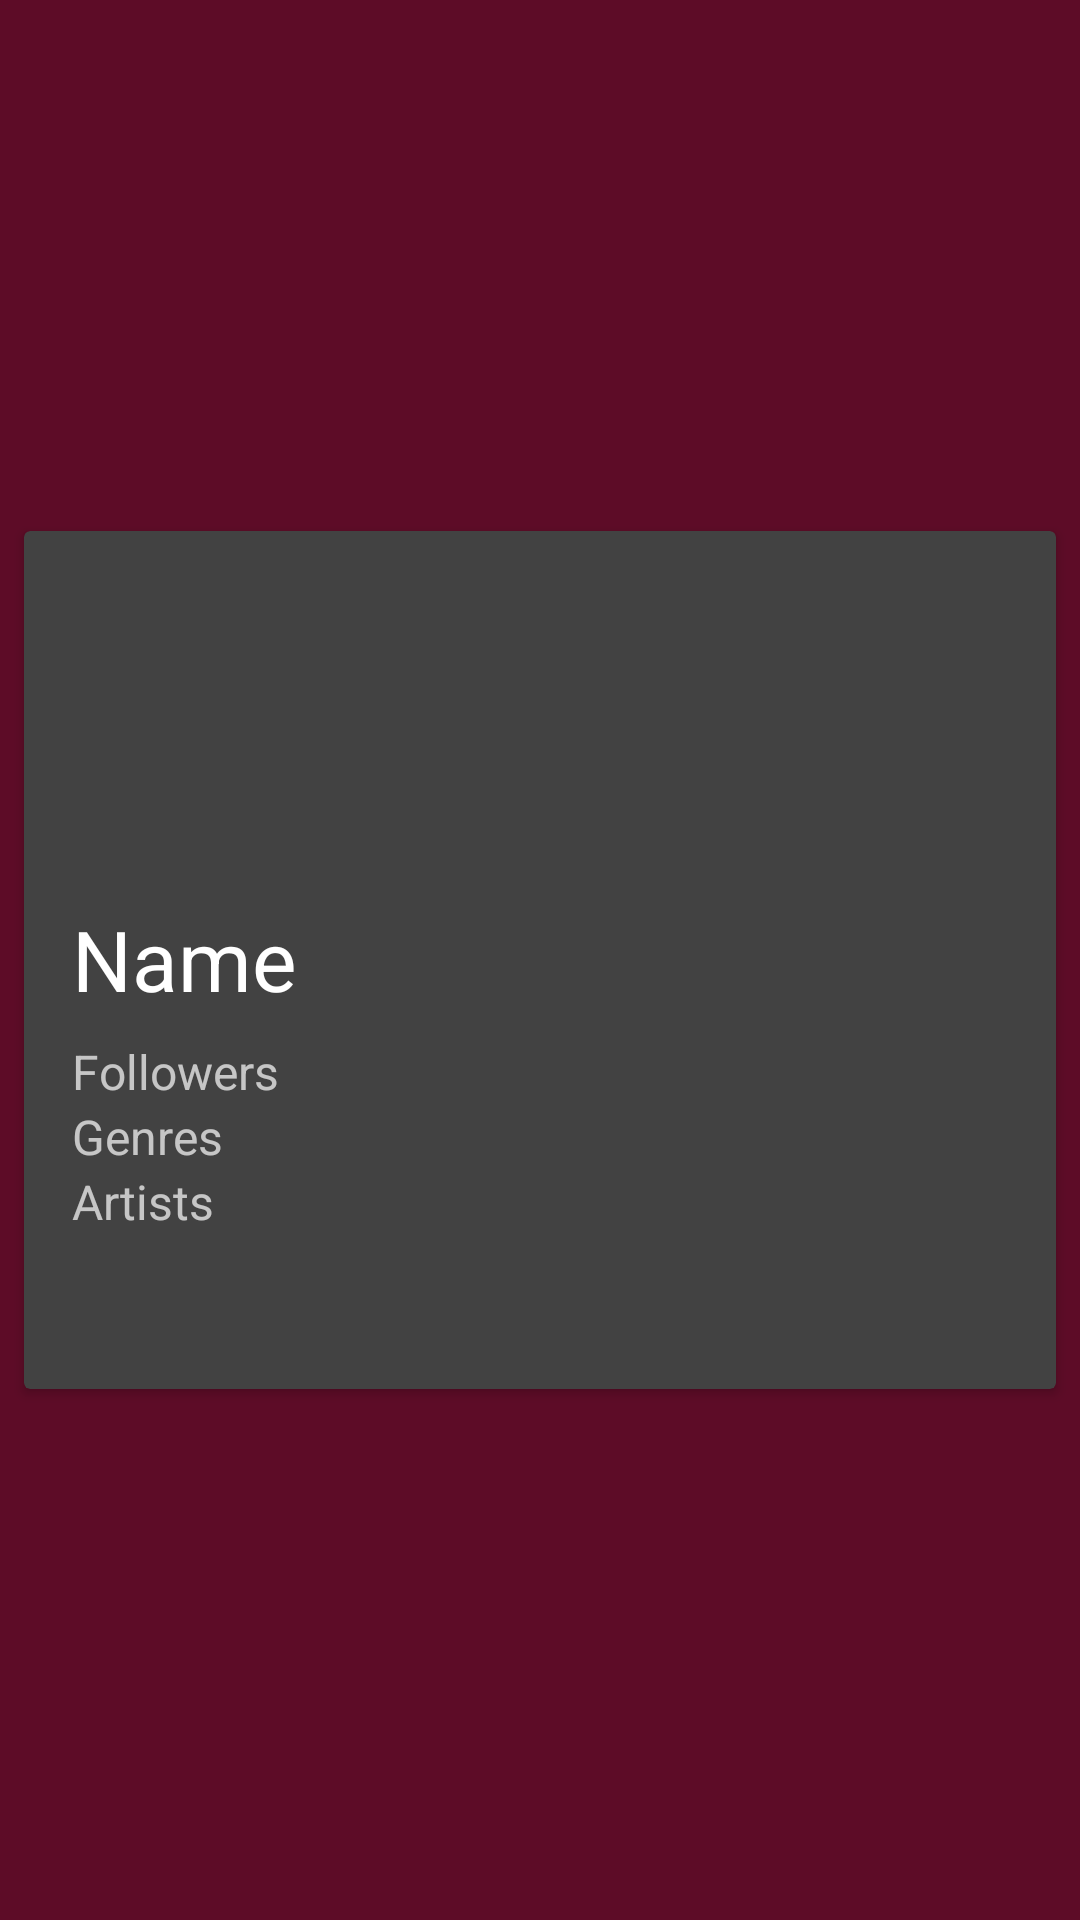

Android layout source for this screen:
<!-- AndroidManifest.xml: application theme SplashTheme -->
<!-- res/layout/freedtouch_popup.xml -->
<?xml version="1.0" encoding="utf-8"?>
<RelativeLayout xmlns:android="http://schemas.android.com/apk/res/android"
    android:orientation="vertical"
    android:layout_width="match_parent"
    android:layout_height="match_parent"
    android:background="#99000000">

    <android.support.v7.widget.CardView
        android:layout_width="wrap_content"
        android:layout_height="286dp"
        android:id="@+id/card"
        android:layout_marginTop="4dp"
        android:layout_marginBottom="4dp"
        android:layout_marginLeft="8dp"
        android:layout_marginRight="8dp"
        android:layout_centerVertical="true"
        android:layout_alignParentRight="true"
        android:layout_alignParentEnd="true"
        android:layout_alignParentLeft="true"
        android:layout_alignParentStart="true">

        <RelativeLayout
            android:layout_width="match_parent"
            android:layout_height="match_parent">

            <RelativeLayout
                android:layout_width="match_parent"
                android:layout_height="match_parent"
                android:background="?attr/selectableItemBackground">

                <ImageView
                    android:layout_width="match_parent"
                    android:layout_height="102dp"
                    android:id="@+id/profile_image"
                    android:layout_marginTop="16dp"
                    android:layout_marginLeft="16dp"
                    android:layout_marginBottom="6dp"
                    android:layout_alignParentEnd="true"
                    android:layout_alignParentStart="true" />

                <RelativeLayout
                    android:layout_width="wrap_content"
                    android:layout_height="wrap_content"
                    android:layout_marginBottom="16dp"
                    android:layout_alignParentBottom="true"
                    android:layout_alignParentEnd="true"
                    android:layout_below="@+id/profile_image">

                    <TextView
                        android:layout_width="wrap_content"
                        android:layout_height="wrap_content"
                        android:textSize="16dp"
                        android:layout_marginLeft="16dp"
                        android:layout_marginRight="16dp"
                        android:id="@+id/text_view_followers"
                        android:lines="1"
                        android:ellipsize="end"
                        android:textColor="@color/md_white"
                        android:text="Followers"
                        android:layout_marginTop="8dp"
                        android:layout_below="@+id/text_view_user_name"
                        android:layout_alignParentStart="true"
                        android:layout_alignParentEnd="true" />

                    <TextView
                        android:layout_width="wrap_content"
                        android:layout_height="wrap_content"
                        android:textAppearance="?android:attr/textAppearanceMedium"
                        android:text="Genres"
                        android:textColor="@color/md_white"
                        android:textSize="16dp"
                        android:lines="1"
                        android:ellipsize="end"
                        android:id="@+id/text_view_genres"
                        android:layout_below="@+id/text_view_followers"
                        android:layout_alignStart="@+id/text_view_followers"
                        android:layout_alignEnd="@+id/text_view_followers" />

                    <TextView
                        android:layout_width="wrap_content"
                        android:layout_height="wrap_content"
                        android:textAppearance="?android:attr/textAppearanceMedium"
                        android:text="Artists"
                        android:textColor="@color/md_white"
                        android:textSize="16dp"
                        android:lines="2"
                        android:ellipsize="end"
                        android:id="@+id/text_view_artists"
                        android:layout_below="@+id/text_view_genres"
                        android:layout_alignStart="@+id/text_view_followers"
                        android:layout_alignEnd="@+id/text_view_genres" />

                    <TextView
                        android:layout_width="wrap_content"
                        android:layout_height="wrap_content"
                        android:textAppearance="?android:attr/textAppearanceLarge"
                        android:textSize="28dp"
                        android:layout_marginRight="16dp"
                        android:textColor="@color/md_white"
                        android:text="Name"
                        android:maxLines="1"
                        android:ellipsize="end"
                        android:id="@+id/text_view_user_name"
                        android:layout_alignParentTop="true"
                        android:layout_alignStart="@+id/text_view_followers" />
                </RelativeLayout>

            </RelativeLayout>
        </RelativeLayout>
    </android.support.v7.widget.CardView>

</RelativeLayout>
<!-- resources referenced by this layout -->
<resources>
  <style name="SplashTheme" parent="Theme.AppCompat.NoActionBar">
          <item name="android:windowBackground">@color/colorPrimary</item>
          <item name="android:statusBarColor">@color/colorPrimaryDark</item>
      </style>
  <color name="colorPrimary">#E91E63</color>
  <color name="colorPrimaryDark">#C2185B</color>
</resources>
